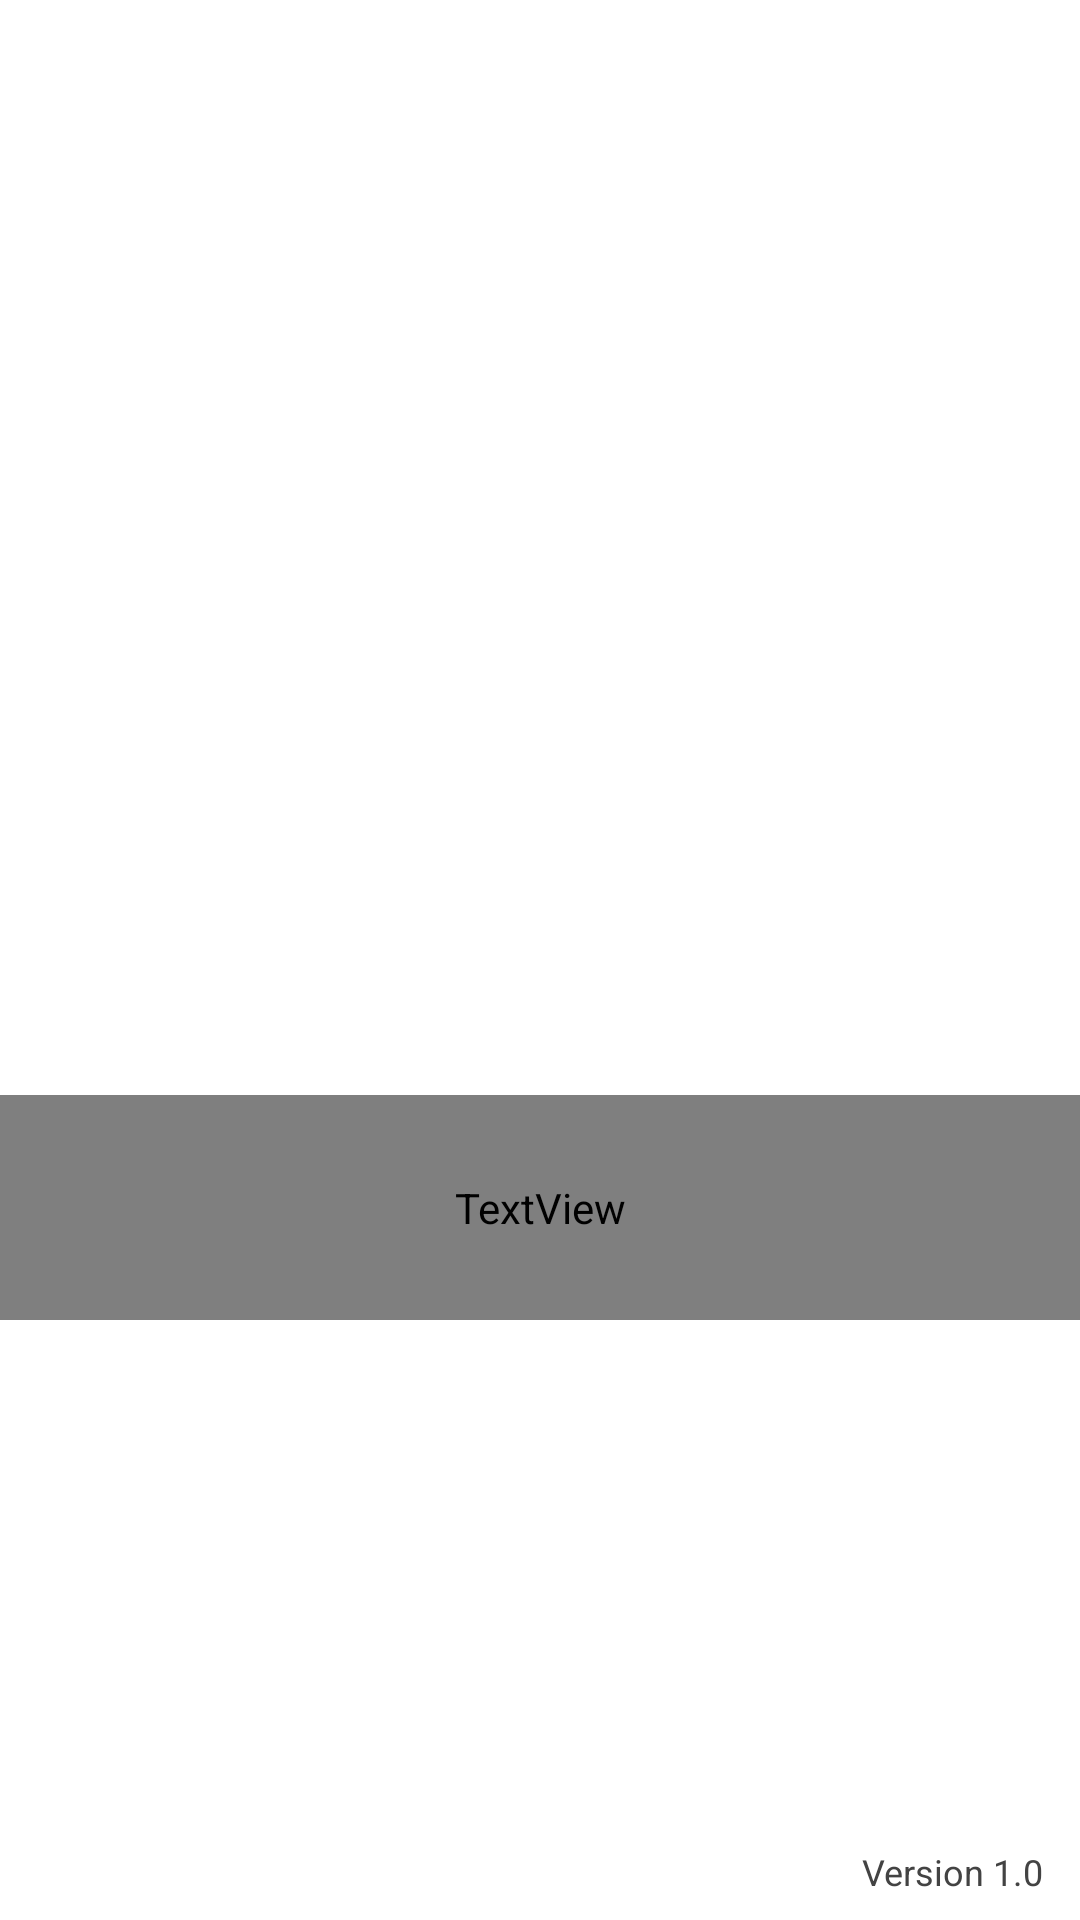

Layout XML and referenced resources for this Android screen:
<!-- AndroidManifest.xml: application theme AppTheme -->
<!-- res/layout/activity_splash.xml -->
<?xml version="1.0" encoding="utf-8"?>
<androidx.constraintlayout.widget.ConstraintLayout xmlns:android="http://schemas.android.com/apk/res/android"
    xmlns:app="http://schemas.android.com/apk/res-auto"
    xmlns:tools="http://schemas.android.com/tools"
    android:layout_width="match_parent"
    android:layout_height="match_parent"
    tools:context=".SplashActivity"
    android:background="@android:color/white"
    tools:ignore="MissingDefaultResource">

    <TextView
        android:id="@+id/textView_splash"
        android:layout_width="match_parent"
        android:layout_height="75dp"
        android:gravity="center"
        android:padding="10dp"
        android:shadowColor="#cc024d"
        android:shadowDx="2"
        android:shadowDy="3"
        android:fontFamily="@font/oswald_heavy"
        android:shadowRadius="5"
        android:text="@string/app_name"
        android:textColor="@android:color/background_dark"
        android:textSize="36sp"
        android:textStyle="bold"
        app:layout_constraintBottom_toBottomOf="parent"
        app:layout_constraintEnd_toEndOf="parent"
        app:layout_constraintHorizontal_bias="0.5"
        app:layout_constraintStart_toStartOf="parent"
        app:layout_constraintTop_toTopOf="parent"
        app:layout_constraintVertical_bias="0.646" />



    <TextView
        android:id="@+id/textView_version"
        android:layout_width="wrap_content"
        android:layout_height="wrap_content"
        android:layout_marginRight="12dp"
        android:layout_marginBottom="8dp"
        android:text="Version 1.0"
        android:textColor="#434343"
        android:textSize="12sp"
        app:layout_constraintBottom_toBottomOf="parent"
        app:layout_constraintEnd_toEndOf="parent"
        android:layout_marginEnd="12dp" />



    <ImageView
        android:id="@+id/splashIcon"
        android:layout_width="120dp"
        android:layout_height="120dp"
        android:layout_marginBottom="32dp"
        android:src="@drawable/test"
        app:layout_constraintBottom_toTopOf="@+id/textView_splash"
        app:layout_constraintEnd_toEndOf="@+id/textView_splash"
        app:layout_constraintHorizontal_bias="0.498"
        app:layout_constraintStart_toStartOf="@+id/textView_splash" />

</androidx.constraintlayout.widget.ConstraintLayout>
<!-- resources referenced by this layout -->
<resources>
  <string name="app_name">Food Meter</string>
  <style name="AppTheme" parent="Theme.AppCompat.Light.DarkActionBar">
          
          <item name="colorPrimary">@color/colorPrimary</item>
          <item name="colorPrimaryDark">@color/colorPrimaryDark</item>
          <item name="colorAccent">@color/colorAccent</item>
      </style>
  <!-- not gathered from this repository: default colours our renderer supplied (Android Studio template values) -->
  <color name="colorPrimary">#FF6200EE</color>
  <color name="colorPrimaryDark">#FF3700B3</color>
  <color name="colorAccent">#FF03DAC5</color>
</resources>
